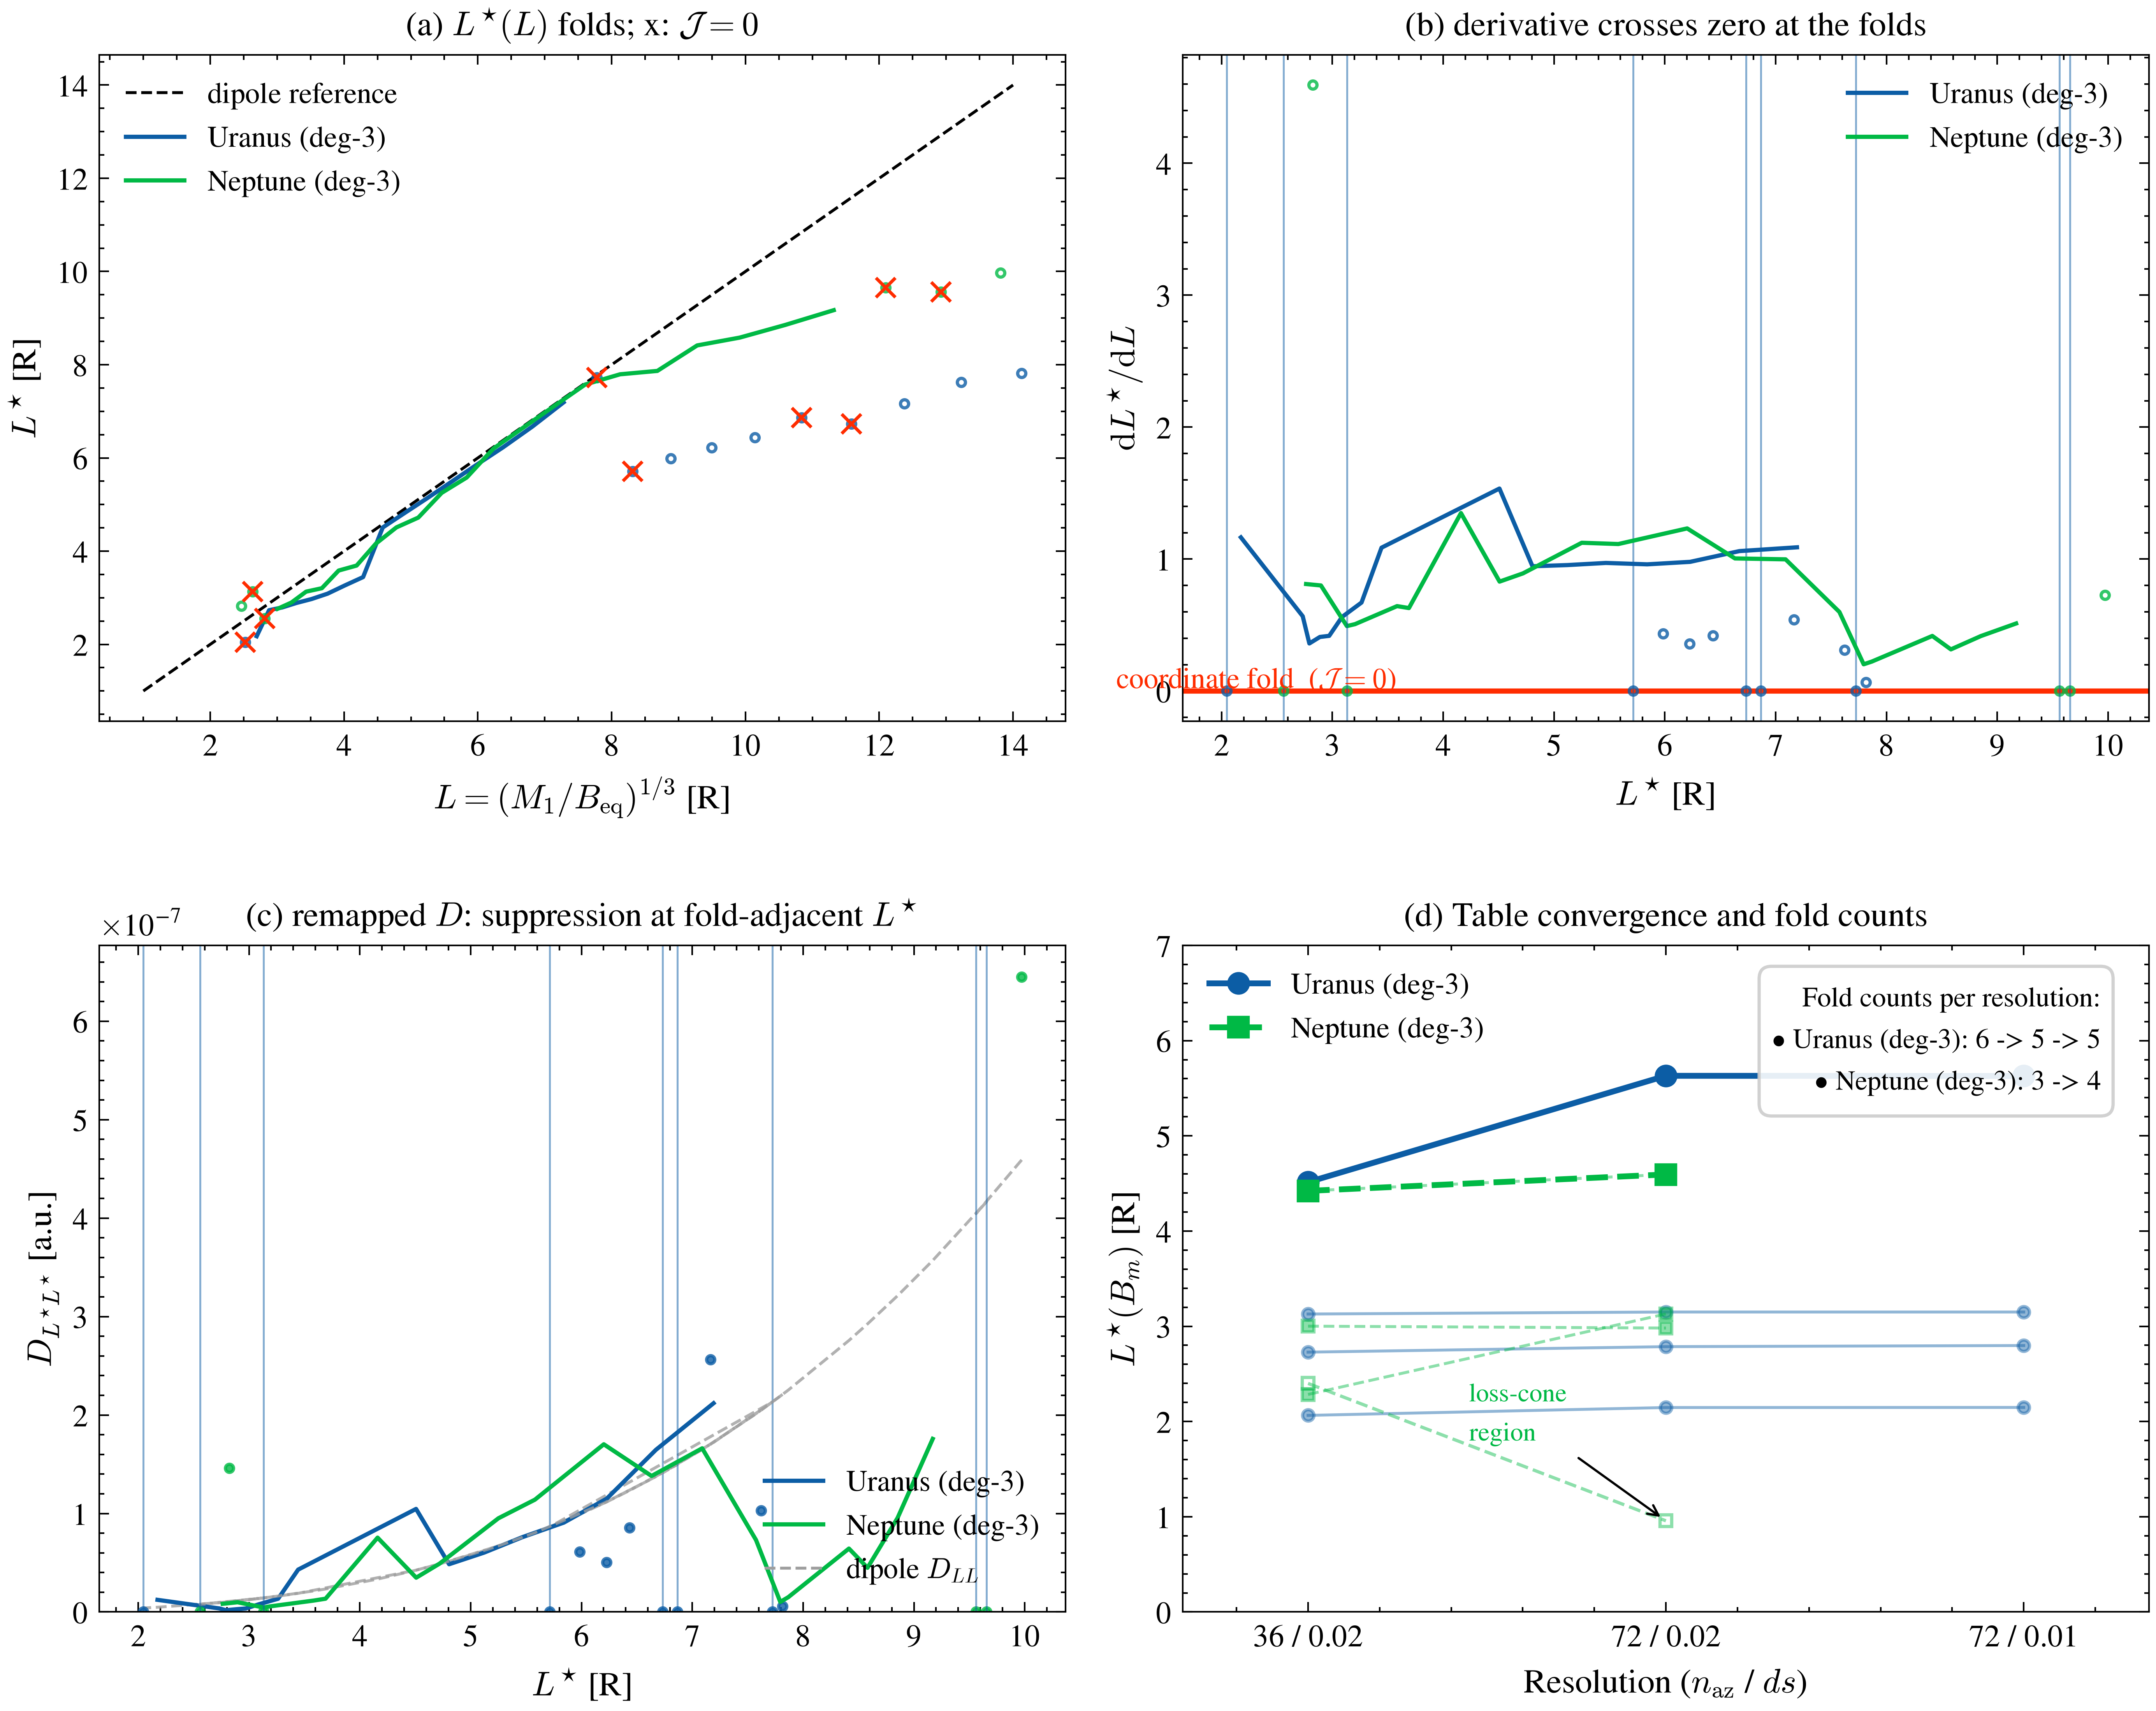

Here is the Python script that generated this plot:
"""Fig. 5: L*-coordinate folding and the remapping of radial transport.

Panel (a): L*(L) mapping -- non-monotone, fold points marked (x) where
the coordinate transformation factor J=(dL*/dL)^2 vanishes.
Panel (b): dL*/dL crossing zero at the folds (thick red line at J=0).
Panel (c): D_{L*L*}=D_LL . J on the monotone branches (solid) vs the
dipole D_LL reference (gray dashed, J=1); the fold-adjacent suppression
is visible; inset magnifies the fold region.
Panel (d): resolution convergence of the tables (solid) and fold
robustness: fold-point counts at each resolution (annotated).

Output: paper2_figs/fig06_jacobian_folds.png / .pdf
"""
import os
import numpy as np

from figstyle import setup, DOUBLE

_HERE = os.path.dirname(os.path.abspath(__file__))
_DATA = os.path.join(_HERE, '..', 'paper2_data')

IG = [('uranus_g3', 'Uranus (deg-3)'), ('neptune_g3', 'Neptune (deg-3)')]


def main():
    plt = setup(DOUBLE)
    fig, axs = plt.subplots(2, 2, figsize=(9.5, 7.6))
    (axa, axb), (axc, axd) = axs
    # ---- (a) L*(L) mapping with folds ----
    zd = np.load(os.path.join(_DATA, 'module3_dipole.npz'))
    Lm = np.linspace(1, 14, 2)
    axa.plot(Lm, Lm, 'k--', lw=0.9, label='dipole reference')
    for i, (case, name) in enumerate(IG):
        z = np.load(os.path.join(_DATA, f'module3_{case}.npz'))
        mk = z['main_k']
        axa.plot(z['L'][mk], z['Lstar'][mk], lw=1.3, label=name)
        nk = np.setdiff1d(np.arange(len(z['L'])), mk)
        if nk.size:
            axa.plot(z['L'][nk], z['Lstar'][nk], 'o', ms=2.5, mfc='none',
                     color=f'C{i}', alpha=0.8)
        if z['fold_k'].size:
            fk = z['fold_k']
            axa.plot(z['L'][fk], z['Lstar'][fk], 'x', color='C3', ms=6,
                     zorder=5)
    axa.set_xlabel(r'$L=(M_1/B_{\rm eq})^{1/3}$ [R]')
    axa.set_ylabel(r'$L^{\star}$ [R]')
    axa.set_title(r'(a) $L^{\star}(L)$ folds; x: $\mathcal{J}=0$')
    axa.legend(fontsize=9, loc='upper left')
    # ---- (b) dL*/dL crossing zero ----
    axb.axhline(0, color='C3', lw=1.6)
    axb.text(1.05, 0.02, r'coordinate fold  ($\mathcal{J}=0$)',
             fontsize=9, color='C3')
    for i, (case, name) in enumerate(IG):
        z = np.load(os.path.join(_DATA, f'module3_{case}.npz'))
        mk = z['main_k']
        d = z['dLstar_dL']
        axb.plot(z['Lstar'][mk], d[mk], lw=1.3, label=name)
        nk = np.setdiff1d(np.arange(len(z['Lstar'])), mk)
        if nk.size:
            axb.plot(z['Lstar'][nk], d[nk], 'o', ms=2.5, mfc='none',
                     color=f'C{i}', alpha=0.8)
        if z['fold_k'].size:
            for k in z['fold_k']:
                axb.axvline(z['Lstar'][k], color='C7', lw=0.6, alpha=0.5)
    axb.set_xlabel(r'$L^{\star}$ [R]')
    axb.set_ylabel(r'$\mathrm{d}L^{\star}/\mathrm{d}L$')
    axb.set_title(r'(b) derivative crosses zero at the folds')
    axb.legend(fontsize=9, loc='upper right')
    # ---- (c) D_{L*L*} linear, dipole reference, fold suppression ----
    bm_grid = [120.0, 400.0, 800.0, 1200.0]
    for i, (case, name) in enumerate(IG):
        z = np.load(os.path.join(_DATA, f'module3_{case}.npz'))
        mk = z['main_k']
        Ls, D = z['Lstar'], z['DLstLst']
        D0, n0, L0 = float(z['D0']), float(z['n']), float(z['L0'])
        Ddip = D0 * (Ls / L0) ** n0
        axc.plot(Ls, Ddip, ls='--', lw=0.9, color='C6', alpha=0.8)
        ln, = axc.plot(Ls[mk], D[mk], lw=1.3, label=name)
        nk = np.setdiff1d(np.arange(len(Ls)), mk)
        if nk.size:
            axc.plot(Ls[nk], D[nk], 'o', ms=2.5, ls='none',
                     color=ln.get_color(), alpha=0.8)
        if z['fold_k'].size:
            for k in z['fold_k']:
                axc.axvline(z['Lstar'][k], color='C7', lw=0.6, alpha=0.5)
    axc.plot([], [], ls='--', color='C6', lw=0.9, label='dipole $D_{LL}$')
    ymax = max(np.load(os.path.join(_DATA, f'module3_{c}.npz'))['DLstLst'].max()
               for c, _ in IG)
    axc.set_ylim(0, ymax * 1.05)
    axc.set_xlabel(r'$L^{\star}$ [R]')
    axc.set_ylabel(r'$D_{L^{\star}L^{\star}}$ [a.u.]')
    axc.set_title(r'(c) remapped $D$: suppression at fold-adjacent $L^{\star}$')
    axc.legend(fontsize=9, loc='lower right')
    # ---- (d) convergence + fold robustness ----
    # ---- (d) convergence + fold robustness (categorical axis, info box) ----
    bm_grid = [120.0, 400.0, 800.0, 1200.0]
    res_all = ['36 / 0.02', '72 / 0.02', '72 / 0.01']
    fold_info = []
    for i, (case, name) in enumerate(IG):
        z = np.load(os.path.join(_DATA, f'conv_{case}.npz'),
                    allow_pickle=True)
        labels = [f'{int(a)}/{ds:.2f}' for a, ds in zip(z['n_azims'], z['ds'])]
        x = np.arange(len(labels))
        lg = z['L_grid']
        ls = '-' if case == 'uranus_g3' else '--'
        mk = 'o' if case == 'uranus_g3' else 's'
        c = f'C{i}'
        for j, b in enumerate(bm_grid):
            if case == 'neptune_g3' and j >= 2 and lg[-1, j] < 1.0:
                axd.plot(x, lg[:, j], ls=ls, marker=mk, ms=3.5, lw=1.0,
                         color=c, alpha=0.45, mfc='none')
            else:
                axd.plot(x, lg[:, j], ls=ls, marker=mk, ms=3.5, lw=0.9,
                         color=c, alpha=0.45)
        axd.plot(x, lg[:, 0], ls=ls, marker=mk, ms=6, lw=1.8, color=c,
                 label=name)
        folds = [len(np.asarray(f)) for f in z['fold_Bm']]
        fold_info.append(f'{name}: {folds[0]} -> {folds[1]}'
                         + (f' -> {folds[2]}' if len(folds) > 2 else ''))
        if case == 'neptune_g3':
            axd.annotate('loss-cone\nregion', xy=(x[-1], lg[-1, 3]),
                         xytext=(x[-1] - 0.55, 1.8), fontsize=8,
                         arrowprops=dict(arrowstyle='->', lw=0.7),
                         color=c)
    info = 'Fold counts per resolution:\n' + '\n'.join(
        '\u2022 ' + s for s in fold_info)
    axd.text(0.95, 0.95, info, transform=axd.transAxes, fontsize=8.5,
             verticalalignment='top', horizontalalignment='right',
             bbox=dict(boxstyle='round,pad=0.45', facecolor='white',
                       edgecolor='#cccccc', alpha=0.9))
    axd.set_xticks(range(len(res_all)))
    axd.set_xticklabels(res_all, fontsize=9.5)
    axd.set_xlim(-0.35, len(res_all) - 0.65)
    axd.set_xlabel(r'Resolution ($n_{\rm az}$ / $ds$)')
    axd.set_ylabel(r'$L^{\star}(B_m)$ [R]')
    axd.set_title(r'(d) Table convergence and fold counts')
    axd.set_ylim(0, 7)
    axd.legend(loc='upper left', fontsize=9)
    fig.tight_layout()
    fig.savefig('fig06_jacobian_folds.png')
    fig.savefig('fig06_jacobian_folds.pdf')
    print('saved fig06_jacobian_folds.png/.pdf')


if __name__ == '__main__':
    main()
